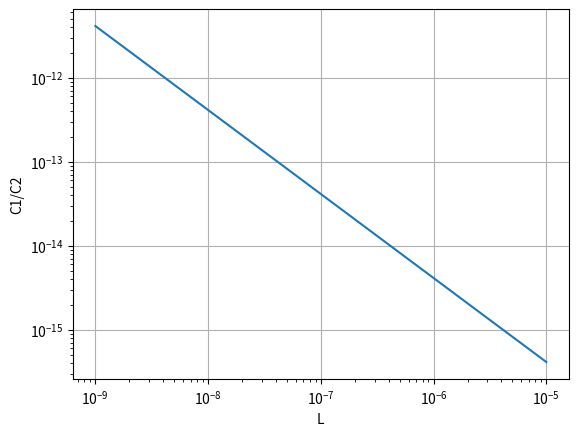

This figure's Python source:
import numpy as np
import matplotlib.pyplot as plt

f = 3.5e9

T = 1/f
Tstep = T/10
Tstop = T*1000

print("f = ", f)
print("T = ", T)
print("Tstep = ", Tstep)
print("Tstop = ", Tstop)

LCT = np.square(1/(2*np.pi*f))

L = np.linspace(10e-10, 10e-6, 10000)
CT = LCT/L
C1 = CT*2

Ctankv = 0
Lv = 1e-9
CTv = LCT/Lv - Ctankv
C1v = CTv*2

print("for L = 1n, C1 = ", C1v)

plt.figure()
plt.loglog(L, C1)
plt.ylabel("C1/C2")
plt.xlabel("L")
plt.grid()
plt.show()